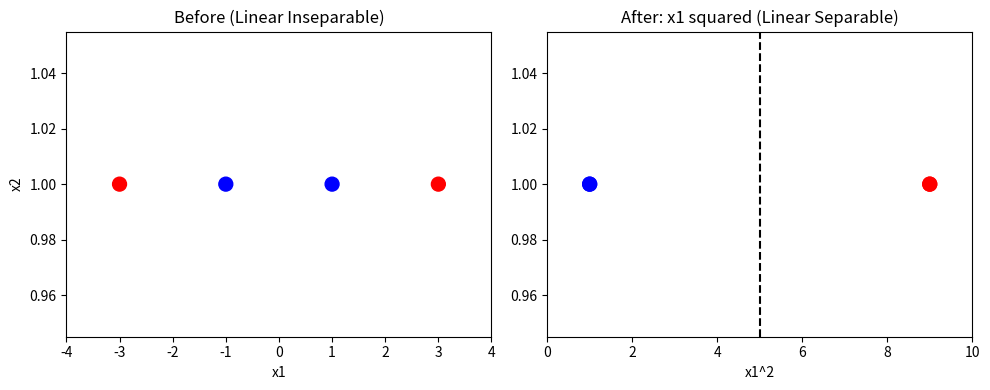

Generate this figure with matplotlib:
import matplotlib.pyplot as plt

# 임의의 예제 데이터 생성: 각 점의 좌표는 (x1, x2)
# A: (-1, 1), (1, 1) -> 파란색
# B: (-3, 1), (3, 1) -> 빨간색
x1 = [-1, 1, -3, 3]
x2 = [1, 1, 1, 1]
colors = ['blue', 'blue', 'red', 'red']

# x1만 제곱하여 새로운 특성 공간으로 변환
x1_squared = [x ** 2 for x in x1]
print('변환 전 x1:', x1)
print('변환 후 x1^2:', x1_squared)

# 변환 전/후 시각화 비교
plt.figure(figsize=(10, 4))

plt.subplot(1, 2, 1)
plt.scatter(x1, x2, c=colors, s=100)
plt.title('Before (Linear Inseparable)')
plt.xlabel('x1')
plt.ylabel('x2')
plt.xlim(-4, 4)

plt.subplot(1, 2, 2)
plt.scatter(x1_squared, x2, c=colors, s=100)
plt.axvline(x=5, color='black', linestyle='--')
plt.title('After: x1 squared (Linear Separable)')
plt.xlabel('x1^2')
plt.xlim(0, 10)

plt.tight_layout()
plt.show()
